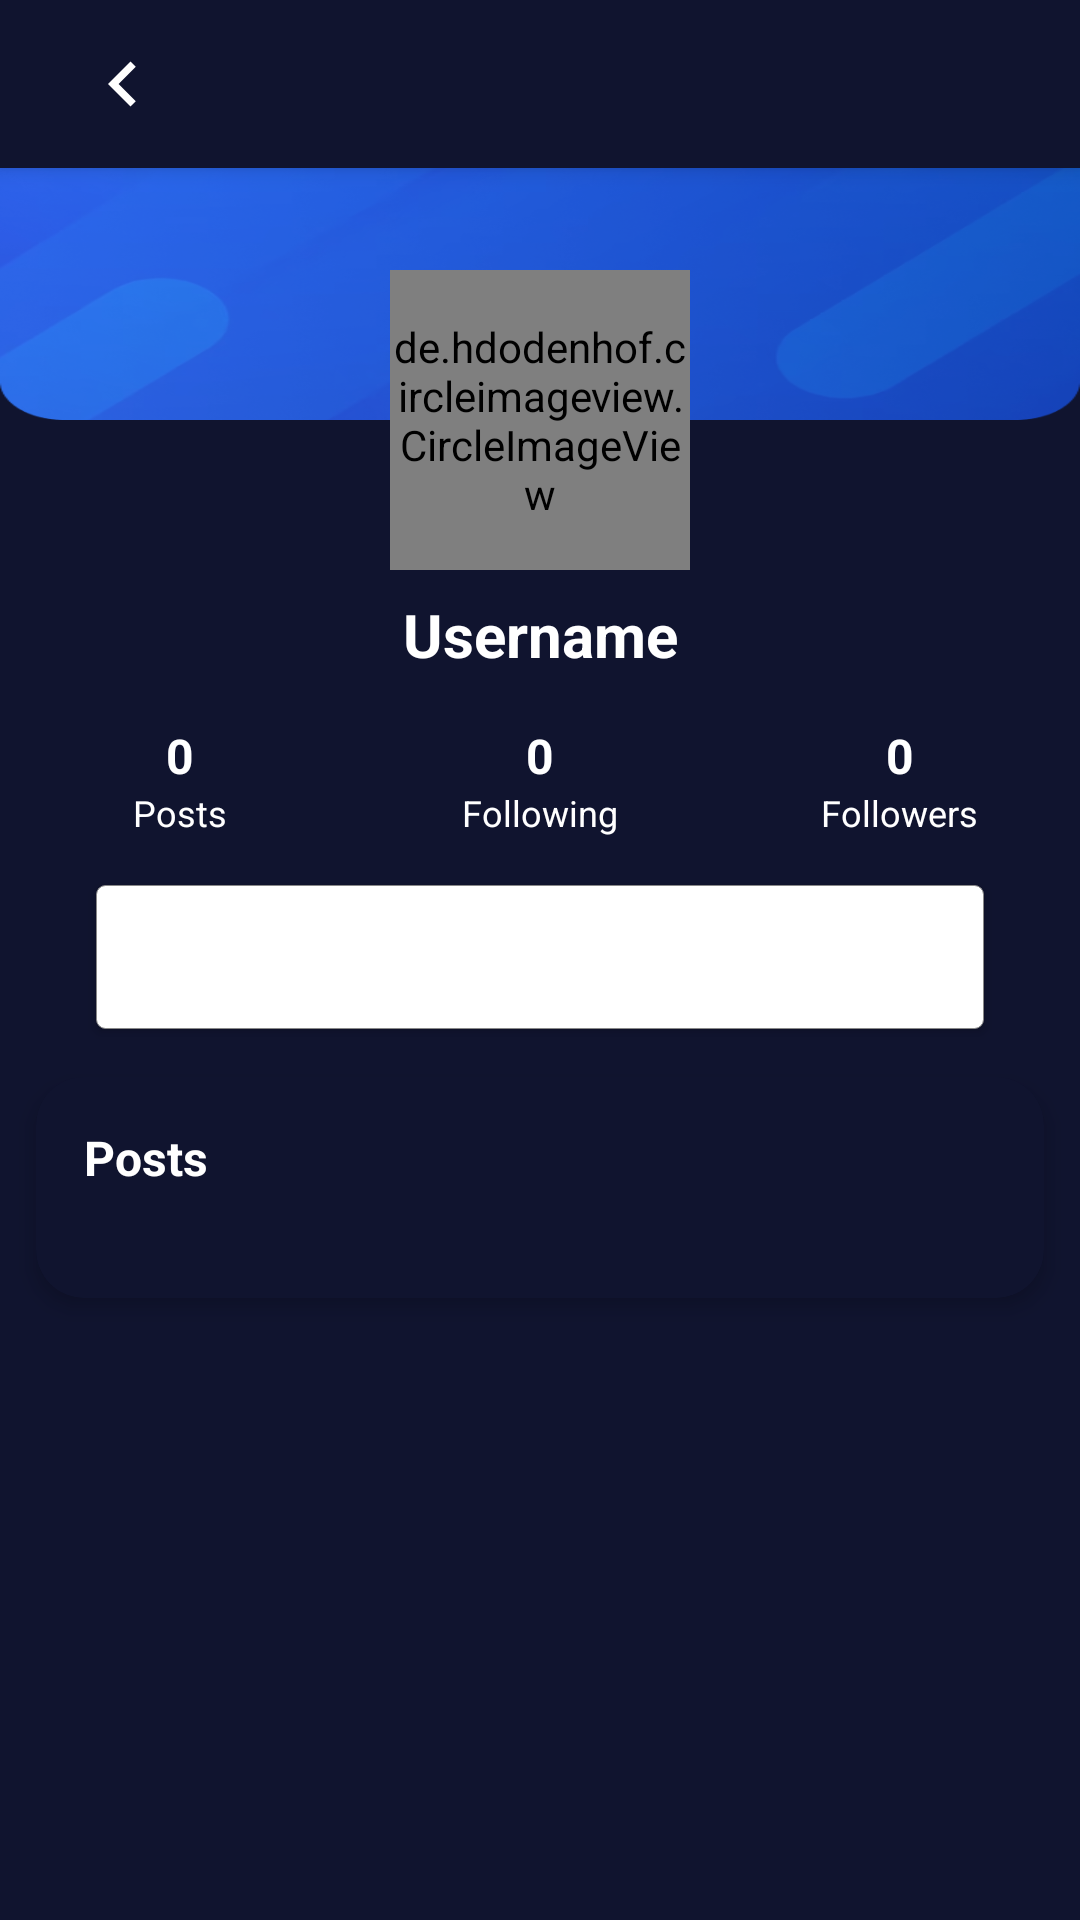

Reconstruct the res/layout file that produces this screen, plus the resources it refers to.
<!-- AndroidManifest.xml: application theme AppTheme -->
<!-- res/layout/fragment_other_users.xml -->
<?xml version="1.0" encoding="utf-8"?>
<layout xmlns:android="http://schemas.android.com/apk/res/android"
    xmlns:app="http://schemas.android.com/apk/res-auto"
    xmlns:tools="http://schemas.android.com/tools">
    <data>
        <variable
            name="viewModel"
            type="com.example.socialmediaapp.mvvm.ViewModel" />
    </data>

    <androidx.constraintlayout.widget.ConstraintLayout
        android:layout_width="match_parent"
        android:layout_height="match_parent"
        android:background="@color/navy_blue">

        <androidx.core.widget.NestedScrollView
            android:layout_width="match_parent"
            android:layout_height="0dp"
            app:layout_constraintBottom_toBottomOf="parent"
            app:layout_constraintEnd_toEndOf="parent"
            app:layout_constraintStart_toStartOf="parent"
            app:layout_constraintTop_toTopOf="parent">

            <androidx.constraintlayout.widget.ConstraintLayout
                android:layout_width="match_parent"
                android:layout_height="wrap_content">

                <ImageView
                    android:id="@+id/background_image"
                    android:layout_width="match_parent"
                    android:layout_height="140dp"
                    android:src="@drawable/options2"
                    android:elevation="0dp"
                    android:scaleType="fitXY"
                    app:layout_constraintEnd_toEndOf="parent"
                    app:layout_constraintStart_toStartOf="parent"
                    app:layout_constraintTop_toTopOf="parent"
                    />

                
                <de.hdodenhof.circleimageview.CircleImageView
                    android:id="@+id/profileImage"
                    android:layout_width="100dp"
                    android:layout_height="100dp"
                    android:layout_marginTop="90dp"
                    android:src="@drawable/person"
                    app:civ_border_color="@color/navy_blue"
                    app:civ_border_width="4dp"
                    app:layout_constraintEnd_toEndOf="parent"
                    app:layout_constraintStart_toStartOf="parent"
                    app:layout_constraintTop_toTopOf="parent" />

                
                <TextView
                    android:id="@+id/usernameText"
                    android:layout_width="wrap_content"
                    android:layout_height="wrap_content"
                    android:layout_marginTop="8dp"
                    android:text="Username"
                    android:textColor="@android:color/white"
                    android:textSize="20sp"
                    android:textStyle="bold"
                    app:layout_constraintEnd_toEndOf="parent"
                    app:layout_constraintStart_toStartOf="parent"
                    app:layout_constraintTop_toBottomOf="@+id/profileImage" />

                
                <LinearLayout
                    android:id="@+id/statsContainer"
                    android:layout_width="match_parent"
                    android:layout_height="wrap_content"
                    android:layout_marginTop="16dp"
                    android:orientation="horizontal"
                    android:weightSum="3"
                    app:layout_constraintEnd_toEndOf="parent"
                    app:layout_constraintStart_toStartOf="parent"
                    app:layout_constraintTop_toBottomOf="@+id/usernameText">

                    
                    <LinearLayout
                        android:layout_width="0dp"
                        android:layout_height="wrap_content"
                        android:layout_weight="1"
                        android:gravity="center"
                        android:orientation="vertical">

                        <TextView
                            android:id="@+id/postsCountText"
                            android:layout_width="wrap_content"
                            android:layout_height="wrap_content"
                            android:text="0"
                            android:textColor="@android:color/white"
                            android:textSize="16sp"
                            android:textStyle="bold" />

                        <TextView
                            android:layout_width="wrap_content"
                            android:layout_height="wrap_content"
                            android:text="Posts"
                            android:textColor="@android:color/white"
                            android:textSize="12sp" />

                    </LinearLayout>

                    
                    <LinearLayout
                        android:layout_width="0dp"
                        android:layout_height="wrap_content"
                        android:layout_weight="1"
                        android:gravity="center"
                        android:orientation="vertical">

                        <TextView
                            android:id="@+id/followingCountText"
                            android:layout_width="wrap_content"
                            android:layout_height="wrap_content"
                            android:text="0"
                            android:textColor="@android:color/white"
                            android:textSize="16sp"
                            android:textStyle="bold" />

                        <TextView
                            android:id="@+id/following_text"
                            android:layout_width="wrap_content"
                            android:layout_height="wrap_content"
                            android:text="Following"
                            android:textColor="@android:color/white"
                            android:textSize="12sp" />

                    </LinearLayout>

                    
                    <LinearLayout
                        android:layout_width="0dp"
                        android:layout_height="wrap_content"
                        android:layout_weight="1"
                        android:gravity="center"
                        android:orientation="vertical">

                        <TextView
                            android:id="@+id/followersCountText"
                            android:layout_width="wrap_content"
                            android:layout_height="wrap_content"
                            android:text="0"
                            android:textColor="@android:color/white"
                            android:textSize="16sp"
                            android:textStyle="bold" />

                        <TextView
                            android:id="@+id/followers_text"
                            android:layout_width="wrap_content"
                            android:layout_height="wrap_content"
                            android:text="Followers"
                            android:textColor="@android:color/white"
                            android:textSize="12sp" />

                    </LinearLayout>

                </LinearLayout>

                
                <Button
                    android:id="@+id/followButton"
                    android:layout_width="match_parent"
                    android:layout_height="wrap_content"
                    android:layout_marginStart="32dp"
                    android:layout_marginTop="16dp"
                    android:layout_marginEnd="32dp"
                    android:background="@drawable/button_bg"
                    android:text="Follow"
                    android:textColor="@android:color/white"
                    app:layout_constraintEnd_toEndOf="parent"
                    app:layout_constraintStart_toStartOf="parent"
                    app:layout_constraintTop_toBottomOf="@+id/statsContainer" />

                
                <androidx.cardview.widget.CardView
                    android:id="@+id/postsCardView"
                    android:layout_width="match_parent"
                    android:layout_height="wrap_content"
                    android:layout_marginStart="12dp"
                    android:layout_marginTop="16dp"
                    android:layout_marginEnd="12dp"
                    android:layout_marginBottom="16dp"
                    app:cardBackgroundColor="@color/navy_blue"
                    app:cardCornerRadius="16dp"
                    app:cardElevation="4dp"
                    app:layout_constraintEnd_toEndOf="parent"
                    app:layout_constraintStart_toStartOf="parent"
                    app:layout_constraintTop_toBottomOf="@+id/followButton"
                    app:layout_constraintBottom_toBottomOf="parent">

                    <LinearLayout
                        android:layout_width="match_parent"
                        android:layout_height="wrap_content"
                        android:orientation="vertical"
                        android:padding="16dp">

                        <TextView
                            android:id="@+id/postsSectionTitle"
                            android:layout_width="match_parent"
                            android:layout_height="wrap_content"
                            android:layout_marginBottom="12dp"
                            android:text="Posts"
                            android:textColor="@android:color/white"
                            android:textSize="16sp"
                            android:textStyle="bold" />

                        <androidx.recyclerview.widget.RecyclerView
                            android:id="@+id/recyclerView"
                            android:layout_width="match_parent"
                            android:layout_height="wrap_content"
                            android:layout_marginTop="8dp"
                            app:layoutManager="androidx.recyclerview.widget.GridLayoutManager"
                            app:spanCount="3"
                            tools:listitem="@layout/post_item" />

                    </LinearLayout>

                </androidx.cardview.widget.CardView>

            </androidx.constraintlayout.widget.ConstraintLayout>

        </androidx.core.widget.NestedScrollView>

        
        <androidx.appcompat.widget.Toolbar
            android:id="@+id/toolbar"
            style="@style/toolbar"
            android:layout_width="match_parent"
            android:layout_height="wrap_content"
            android:background="@color/navy_blue"
            app:layout_constraintEnd_toEndOf="parent"
            app:layout_constraintStart_toStartOf="parent"
            app:layout_constraintTop_toTopOf="parent">

            <androidx.constraintlayout.widget.ConstraintLayout
                android:layout_width="match_parent"
                android:layout_height="wrap_content">

                <ImageView
                    android:id="@+id/backButton"
                    style="@style/icon"
                    android:src="@drawable/ic_chevron_left"
                    app:layout_constraintBottom_toBottomOf="parent"
                    app:layout_constraintStart_toStartOf="parent"
                    app:layout_constraintTop_toTopOf="parent" />

            </androidx.constraintlayout.widget.ConstraintLayout>

        </androidx.appcompat.widget.Toolbar>

    </androidx.constraintlayout.widget.ConstraintLayout>
</layout>
<!-- resources referenced by this layout -->
<resources>
  <color name="navy_blue">#10142F</color>
  <!-- drawable button_bg (drawable) -->
  <?xml version="1.0" encoding="utf-8"?>
  <layer-list xmlns:android="http://schemas.android.com/apk/res/android">
      <item>
          <shape android:shape="rectangle">
              <solid android:color="@color/white"/>
              <stroke android:color="@color/gray" android:width="0.1dp"/>
              <corners android:radius="3dp"/>
          </shape>
      </item>
  </layer-list>
  <!-- drawable ic_chevron_left (drawable) -->
  <?xml version="1.0" encoding="utf-8"?>
  <vector xmlns:android="http://schemas.android.com/apk/res/android"
      android:width="24dp"
      android:height="24dp"
      android:viewportWidth="24"
      android:viewportHeight="24">
      <path
          android:fillColor="#FFFFFF"
          android:pathData="M15.41,7.41L14,6l-6,6 6,6 1.41,-1.41L10.83,12z" />
  </vector>
  <!-- drawable options2: png bitmap (drawable, 206024 bytes) -->
  <style name="icon">
          <item name="android:layout_width">@dimen/toolbar_height</item>
          <item name="android:layout_height">@dimen/toolbar_height</item>
          <item name="android:padding">10dp</item>
      </style>
  <style name="toolbar">
          <item name="android:layout_width">match_parent</item>
          <item name="android:layout_height">@dimen/toolbar_height</item>
          <item name="android:background">@color/whiteish</item>
          <item name="android:elevation">4dp</item>
      </style>
  <style name="AppTheme" parent="Theme.MaterialComponents.Light.NoActionBar">
          
          <item name="colorPrimary">@color/blue</item>
          <item name="colorPrimaryDark">@color/navy_blue</item>
          <item name="colorAccent">@color/blue</item>
          <item name="android:screenOrientation">portrait</item>
      </style>
  <color name="white">#FFFFFF</color>
  <color name="gray">#888888</color>
  <dimen name="toolbar_height">50dp</dimen>
  <color name="whiteish">#FAFAFA</color>
  <color name="blue">#3897F0</color>
</resources>
